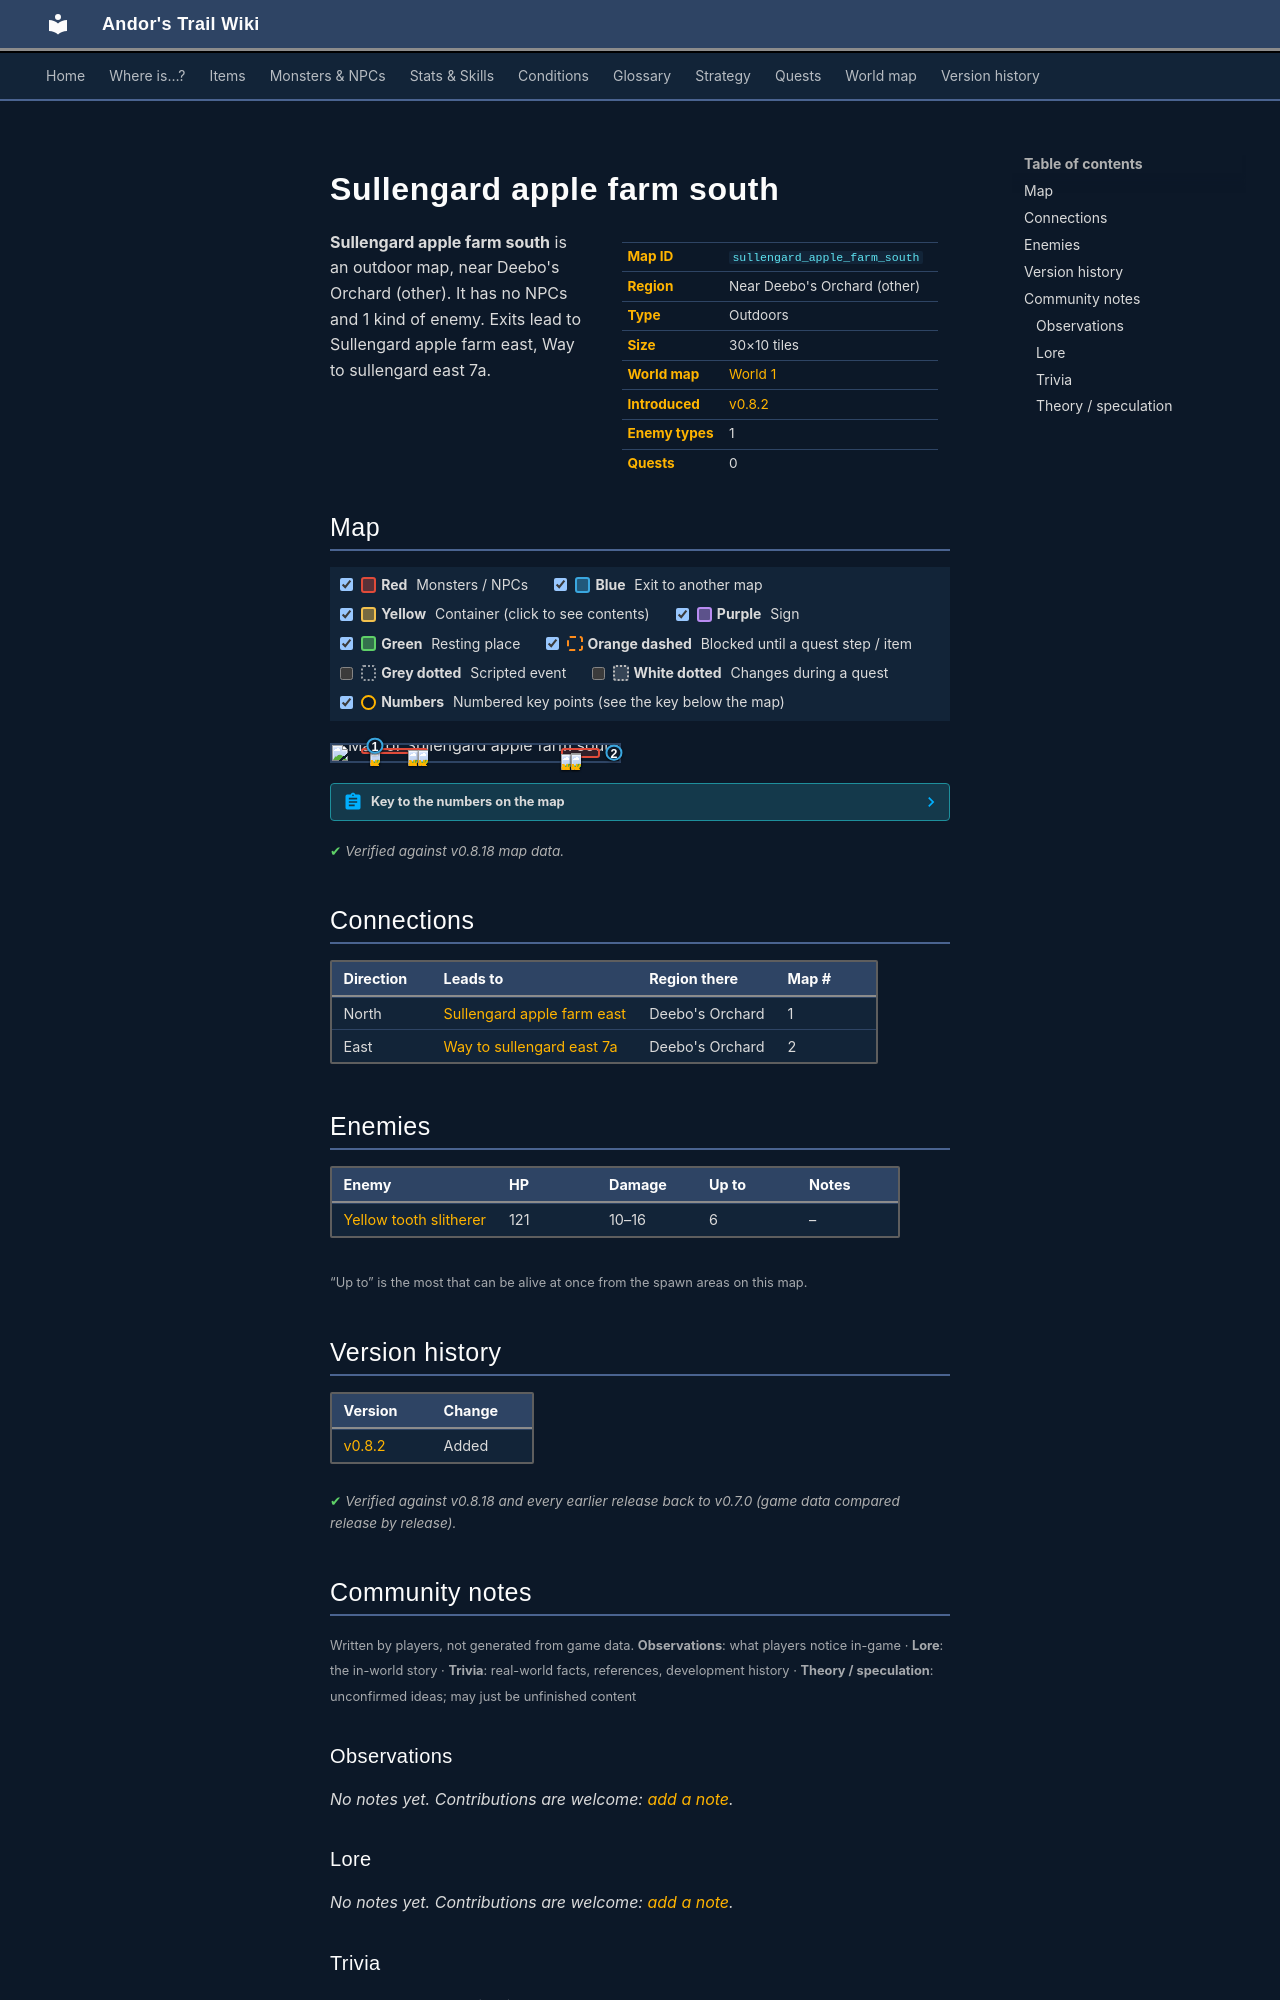

repository: asdfghjkl628/Andor-s-Trail-Wikiiii · page: maps/sullengard_apple_farm_south/index.html · generator: mkdocs

---
description: "Sullengard apple farm south is an outdoor location in Andor's Trail, near Deebo's Orchard (other). Enemies: Yellow tooth slitherer. Exits to Sullengard apple farm east, Way to sullengard east 7a."
---

# Sullengard apple farm south

<div class="infobox" markdown>

| | |
|---|---|
| **Map ID** | `sullengard_apple_farm_south` |
| **Region** | Near Deebo's Orchard (other) |
| **Type** | Outdoors |
| **Size** | 30×10 tiles |
| **World map** | [World 1](index.md) |
| **Introduced** | [v0.8.2](../versions/0.8.2.md) |
| **Enemy types** | 1 |
| **Quests** | 0 |

</div>

**Sullengard apple farm south** is an outdoor map, near Deebo's Orchard (other). It has no NPCs and 1 kind of enemy. Exits lead to Sullengard apple farm east, Way to sullengard east 7a.

## Map

<div class="map-legend" markdown="0"><label class="lg"><input type="checkbox" data-t="spawn" checked><span class="sw sw-spawn"></span><b>Red</b>&nbsp;Monsters / NPCs</label><label class="lg"><input type="checkbox" data-t="mapchange" checked><span class="sw sw-mapchange"></span><b>Blue</b>&nbsp;Exit to another map</label><label class="lg"><input type="checkbox" data-t="container" checked><span class="sw sw-container"></span><b>Yellow</b>&nbsp;Container (click to see contents)</label><label class="lg"><input type="checkbox" data-t="sign" checked><span class="sw sw-sign"></span><b>Purple</b>&nbsp;Sign</label><label class="lg"><input type="checkbox" data-t="rest" checked><span class="sw sw-rest"></span><b>Green</b>&nbsp;Resting place</label><label class="lg"><input type="checkbox" data-t="key" checked><span class="sw sw-key"></span><b>Orange dashed</b>&nbsp;Blocked until a quest step / item</label><label class="lg"><input type="checkbox" data-t="script"><span class="sw sw-script"></span><b>Grey dotted</b>&nbsp;Scripted event</label><label class="lg"><input type="checkbox" data-t="replace"><span class="sw sw-replace"></span><b>White dotted</b>&nbsp;Changes during a quest</label><label class="lg"><input type="checkbox" data-t="pin" checked><span class="sw sw-pin"></span><b>Numbers</b>&nbsp;Numbered key points (see the key below the map)</label></div>

<div class="map-wrap hide-script hide-replace" markdown="0"><img src="../../assets/maps/sullengard_apple_farm_south.webp" alt="Map of Sullengard apple farm south" width="960" height="320" loading="lazy"><a id="place-east" class="mo mo-mapchange" href="../way_to_sullengard_east7a/#place-west" title="Exit to Way to sullengard east 7a" style="left:96.667%;top:10.000%;width:3.333%;height:80.000%"></a><a id="place-north" class="mo mo-mapchange" href="../sullengard_apple_farm_east/#place-south" title="Exit to Sullengard apple farm east" style="left:13.333%;top:0.000%;width:3.333%;height:10.000%"></a><span class="mo mo-spawn" title="Spawns: Yellow tooth slitherer" style="left:80.000%;top:20.000%;width:13.333%;height:60.000%"></span><span class="mo mo-spawn" title="Spawns: Yellow tooth slitherer" style="left:10.000%;top:20.000%;width:23.333%;height:40.000%"></span><a class="mob" href="../../monsters/yellow_tooth/" title="Yellow tooth slitherer" style="left:80.000%;top:60.000%;width:3.333%;height:10.000%"><img src="../../assets/icons/monsters/monsters_snakes_5.png" alt="Yellow tooth slitherer"></a><a class="mob" href="../../monsters/yellow_tooth/" title="Yellow tooth slitherer" style="left:83.333%;top:50.000%;width:3.333%;height:10.000%"><img src="../../assets/icons/monsters/monsters_snakes_5.png" alt="Yellow tooth slitherer"></a><a class="mob" href="../../monsters/yellow_tooth/" title="Yellow tooth slitherer" style="left:83.333%;top:60.000%;width:3.333%;height:10.000%"><img src="../../assets/icons/monsters/monsters_snakes_5.png" alt="Yellow tooth slitherer"></a><a class="mob" href="../../monsters/yellow_tooth/" title="Yellow tooth slitherer" style="left:13.333%;top:30.000%;width:3.333%;height:10.000%"><img src="../../assets/icons/monsters/monsters_snakes_5.png" alt="Yellow tooth slitherer"></a><a class="mob" href="../../monsters/yellow_tooth/" title="Yellow tooth slitherer" style="left:26.667%;top:30.000%;width:3.333%;height:10.000%"><img src="../../assets/icons/monsters/monsters_snakes_5.png" alt="Yellow tooth slitherer"></a><a class="mob" href="../../monsters/yellow_tooth/" title="Yellow tooth slitherer" style="left:30.000%;top:30.000%;width:3.333%;height:10.000%"><img src="../../assets/icons/monsters/monsters_snakes_5.png" alt="Yellow tooth slitherer"></a><a class="pin pin-exit" href="#key-1" style="left:15.000%;top:5.000%" title="Exit (north): to [Sullengard apple farm east](sullengard_apple_farm_east.md)">1</a><a class="pin pin-exit" href="#key-2" style="left:98.333%;top:50.000%" title="Exit (east): to [Way to sullengard east 7a](way_to_sullengard_east7a.md)">2</a></div>

??? abstract "Key to the numbers on the map"

    | # | What | Details |
    |---|---|---|
    | <span id="key-1"></span>1 | Exit (north) | to [Sullengard apple farm east](sullengard_apple_farm_east.md) |
    | <span id="key-2"></span>2 | Exit (east) | to [Way to sullengard east 7a](way_to_sullengard_east7a.md) |


<p class="verified">Verified against v0.8.18 map data.</p>

## Connections

| Direction | Leads to | Region there | Map # |
|---|---|---|---|
| North | [Sullengard apple farm east](sullengard_apple_farm_east.md) | Deebo's Orchard | 1 |
| East | [Way to sullengard east 7a](way_to_sullengard_east7a.md) | Deebo's Orchard | 2 |

## Enemies

| Enemy | HP | Damage | Up to | Notes |
|---|---|---|---|---|
| [Yellow tooth slitherer](../monsters/yellow_tooth.md) | 121 | 10–16 | 6 | – |

<small>“Up to” is the most that can be alive at once from the spawn areas on this map.</small>


## Version history

| Version | Change |
|---|---|
| [v0.8.2](../versions/0.8.2.md) | Added |

<p class="verified">Verified against v0.8.18 and every earlier release back to v0.7.0 (game data compared release by release).</p>


## Community notes

<small>Written by players, not generated from game data. **Observations**: what players notice in-game · **Lore**: the in-world story · **Trivia**: real-world facts, references, development history · **Theory / speculation**: unconfirmed ideas; may just be unfinished content</small>

### Observations

*No notes yet. Contributions are welcome: [add a note](https://github.com/asdfghjkl628/Andor-s-Trail-Wikiiii/new/main/notes/maps?filename=sullengard_apple_farm_south.md&value=%23%23%20Observations%0A%0A%3C%21--%20what%20players%20notice%20in-game%20--%3E%0A%0A%23%23%20Lore%0A%0A%3C%21--%20the%20in-world%20story%20--%3E%0A%0A%23%23%20Trivia%0A%0A%3C%21--%20real-world%20facts%2C%20references%2C%20development%20history%20--%3E%0A%0A%23%23%20Theory%20/%20speculation%0A%0A%3C%21--%20unconfirmed%20ideas%3B%20may%20just%20be%20unfinished%20content%20--%3E%0A).*

### Lore

*No notes yet. Contributions are welcome: [add a note](https://github.com/asdfghjkl628/Andor-s-Trail-Wikiiii/new/main/notes/maps?filename=sullengard_apple_farm_south.md&value=%23%23%20Observations%0A%0A%3C%21--%20what%20players%20notice%20in-game%20--%3E%0A%0A%23%23%20Lore%0A%0A%3C%21--%20the%20in-world%20story%20--%3E%0A%0A%23%23%20Trivia%0A%0A%3C%21--%20real-world%20facts%2C%20references%2C%20development%20history%20--%3E%0A%0A%23%23%20Theory%20/%20speculation%0A%0A%3C%21--%20unconfirmed%20ideas%3B%20may%20just%20be%20unfinished%20content%20--%3E%0A).*

### Trivia

*No notes yet. Contributions are welcome: [add a note](https://github.com/asdfghjkl628/Andor-s-Trail-Wikiiii/new/main/notes/maps?filename=sullengard_apple_farm_south.md&value=%23%23%20Observations%0A%0A%3C%21--%20what%20players%20notice%20in-game%20--%3E%0A%0A%23%23%20Lore%0A%0A%3C%21--%20the%20in-world%20story%20--%3E%0A%0A%23%23%20Trivia%0A%0A%3C%21--%20real-world%20facts%2C%20references%2C%20development%20history%20--%3E%0A%0A%23%23%20Theory%20/%20speculation%0A%0A%3C%21--%20unconfirmed%20ideas%3B%20may%20just%20be%20unfinished%20content%20--%3E%0A).*
